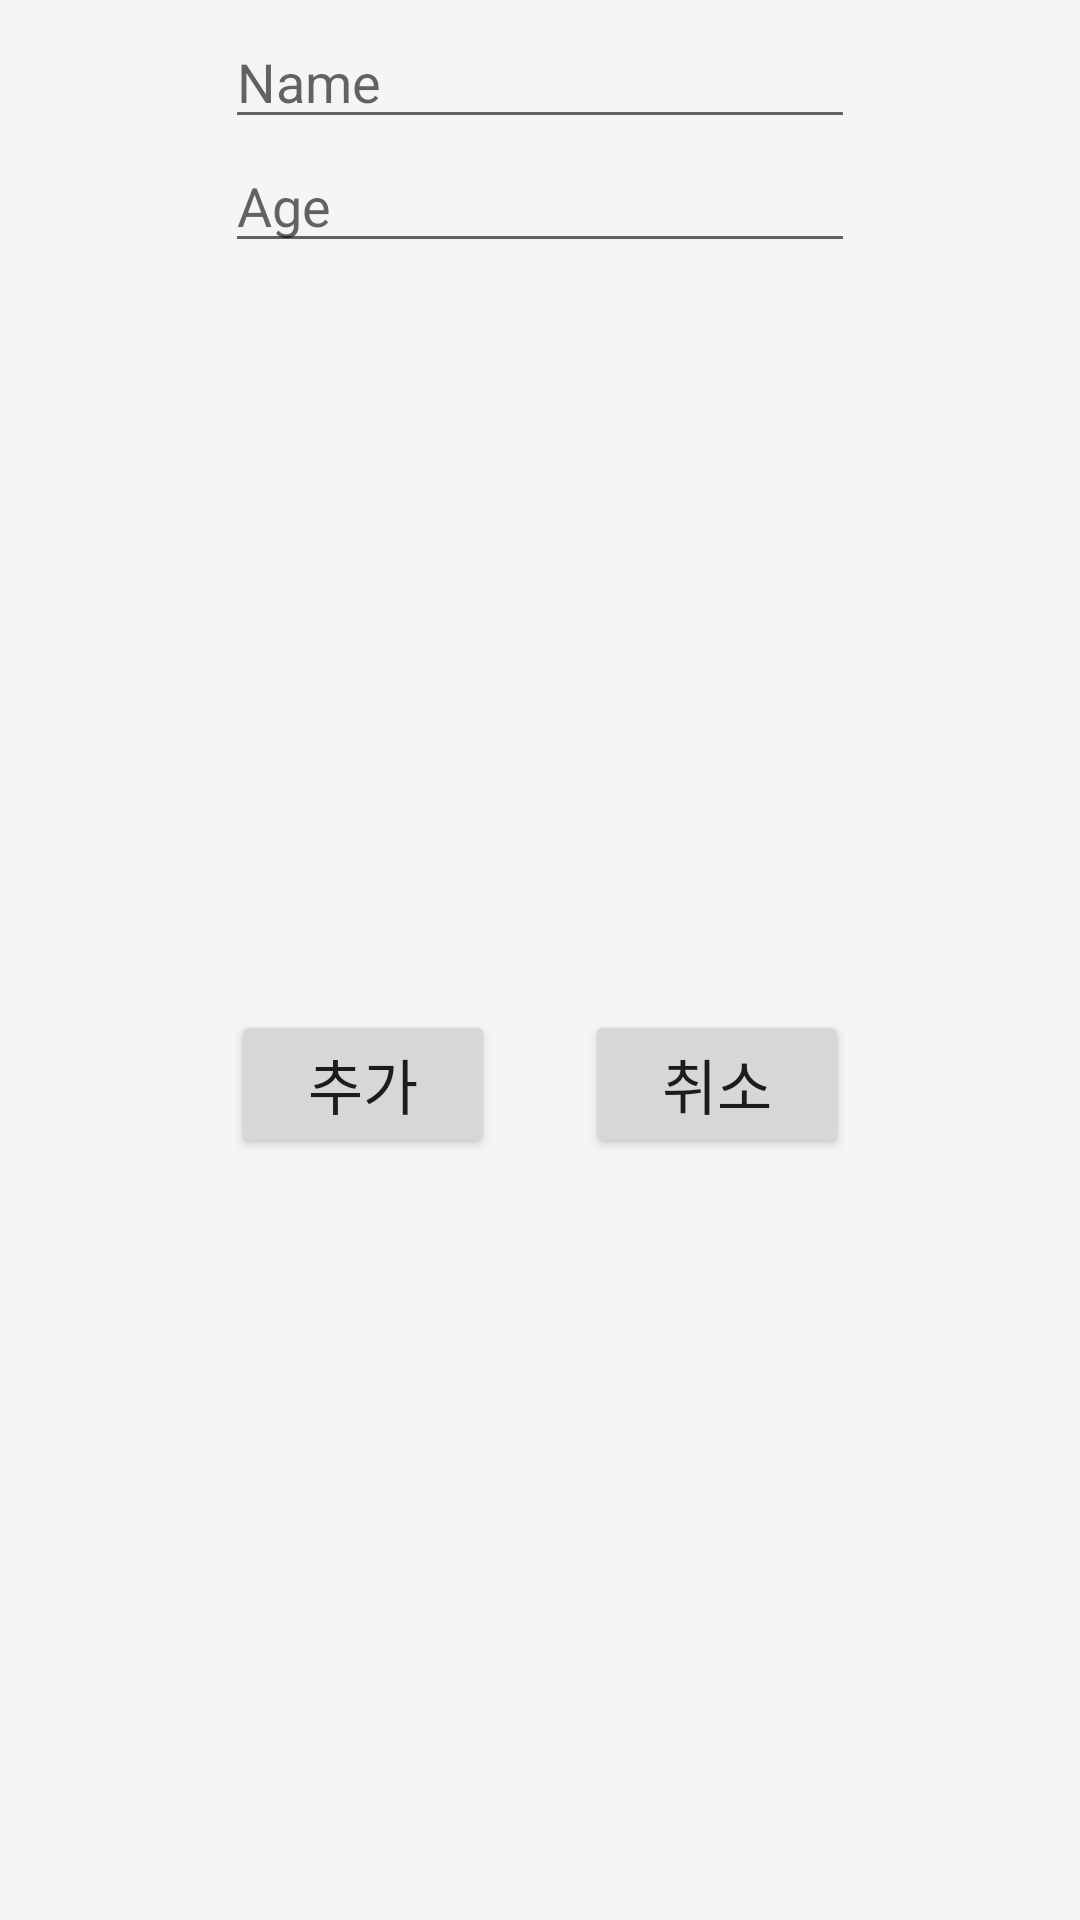

The Android layout XML behind this screen, and the referenced resources:
<!-- AndroidManifest.xml: application theme Theme.220410_RvDataBinding_Clone -->
<!-- res/layout/dialog_custom.xml -->
<?xml version="1.0" encoding="utf-8"?>
<LinearLayout xmlns:android="http://schemas.android.com/apk/res/android"
    android:layout_width="300dp"
    android:layout_height="200dp"
    android:layout_gravity="center"
    android:background="#F6F4F4"
    android:orientation="vertical"
    android:padding="5dp">

    <EditText
        android:id="@+id/nameEditView"
        android:layout_width="wrap_content"
        android:layout_height="wrap_content"
        android:layout_gravity="center"
        android:ems="10"
        android:hint="Name"
        android:inputType="textPersonName" />

    <EditText
        android:id="@+id/ageEditView"
        android:layout_width="wrap_content"
        android:layout_height="wrap_content"
        android:layout_gravity="center"
        android:ems="10"
        android:hint="Age"
        android:inputType="number" />

    <LinearLayout
        android:layout_width="match_parent"
        android:layout_height="match_parent"
        android:layout_margin="20dp"
        android:gravity="center"
        android:orientation="horizontal">

        <Button
            android:id="@+id/add_btn"
            android:layout_width="wrap_content"
            android:layout_height="wrap_content"
            android:layout_marginRight="30dp"
            android:text="추가"
            android:textSize="20sp" />

        <Button
            android:id="@+id/cancel_btn"
            android:layout_width="wrap_content"
            android:layout_height="wrap_content"
            android:text="취소"
            android:textSize="20sp" />
    </LinearLayout>

</LinearLayout>
<!-- resources referenced by this layout -->
<resources>
  <style name="Theme.220410_RvDataBinding_Clone" parent="Theme.MaterialComponents.DayNight.DarkActionBar">
          
          <item name="colorPrimary">@color/purple_500</item>
          <item name="colorPrimaryVariant">@color/purple_700</item>
          <item name="colorOnPrimary">@color/white</item>
          
          <item name="colorSecondary">@color/teal_200</item>
          <item name="colorSecondaryVariant">@color/teal_700</item>
          <item name="colorOnSecondary">@color/black</item>
          
          <item name="android:statusBarColor" tools:targetApi="l">?attr/colorPrimaryVariant</item>
          
      </style>
  <!-- not gathered from this repository: default colours our renderer supplied (Android Studio template values) -->
  <color name="purple_500">#FF6200EE</color>
  <color name="purple_700">#FF3700B3</color>
  <color name="teal_200">#FF03DAC5</color>
  <color name="teal_700">#FF018786</color>
  <color name="black">#FF000000</color>
  <color name="white">#FFFFFFFF</color>
</resources>
